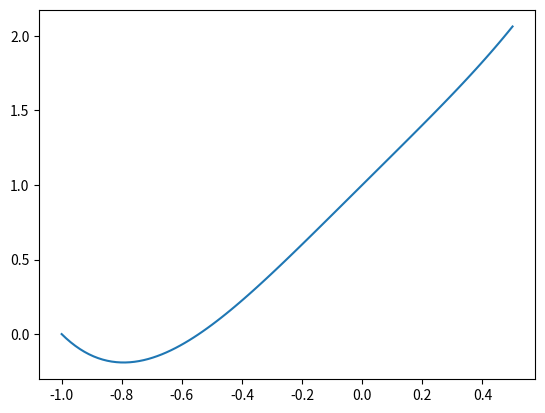

Generate this figure with matplotlib:
import numpy as np
import matplotlib.pyplot as plt

def function(x):
    return x**4 + 2*x + 1
#bisection method
def root_bisection(xu, xl):
    if function(xu) * function(xl) > 0:
        return print("That's a bad guess.")
    else:
        for i in range(10):
            xn = (xu + xl)/2
            value = function(xn)
            if function(xl) * value < 0:
                xu = xn
            elif function(xu) * value < 0:
                xl = xn
            else:
                return xn
        return xn
    
#Homework: edit so that it exits when error is small enough

root_bisection(-1.2, -0.7)

import numpy as np
import matplotlib.pyplot as plt

x = np.linspace(-1, 0.5, 100)
y = x**4 + 2*x + 1
#array with all elements = 0 with length of the array of x

plt.plot(x, y)
